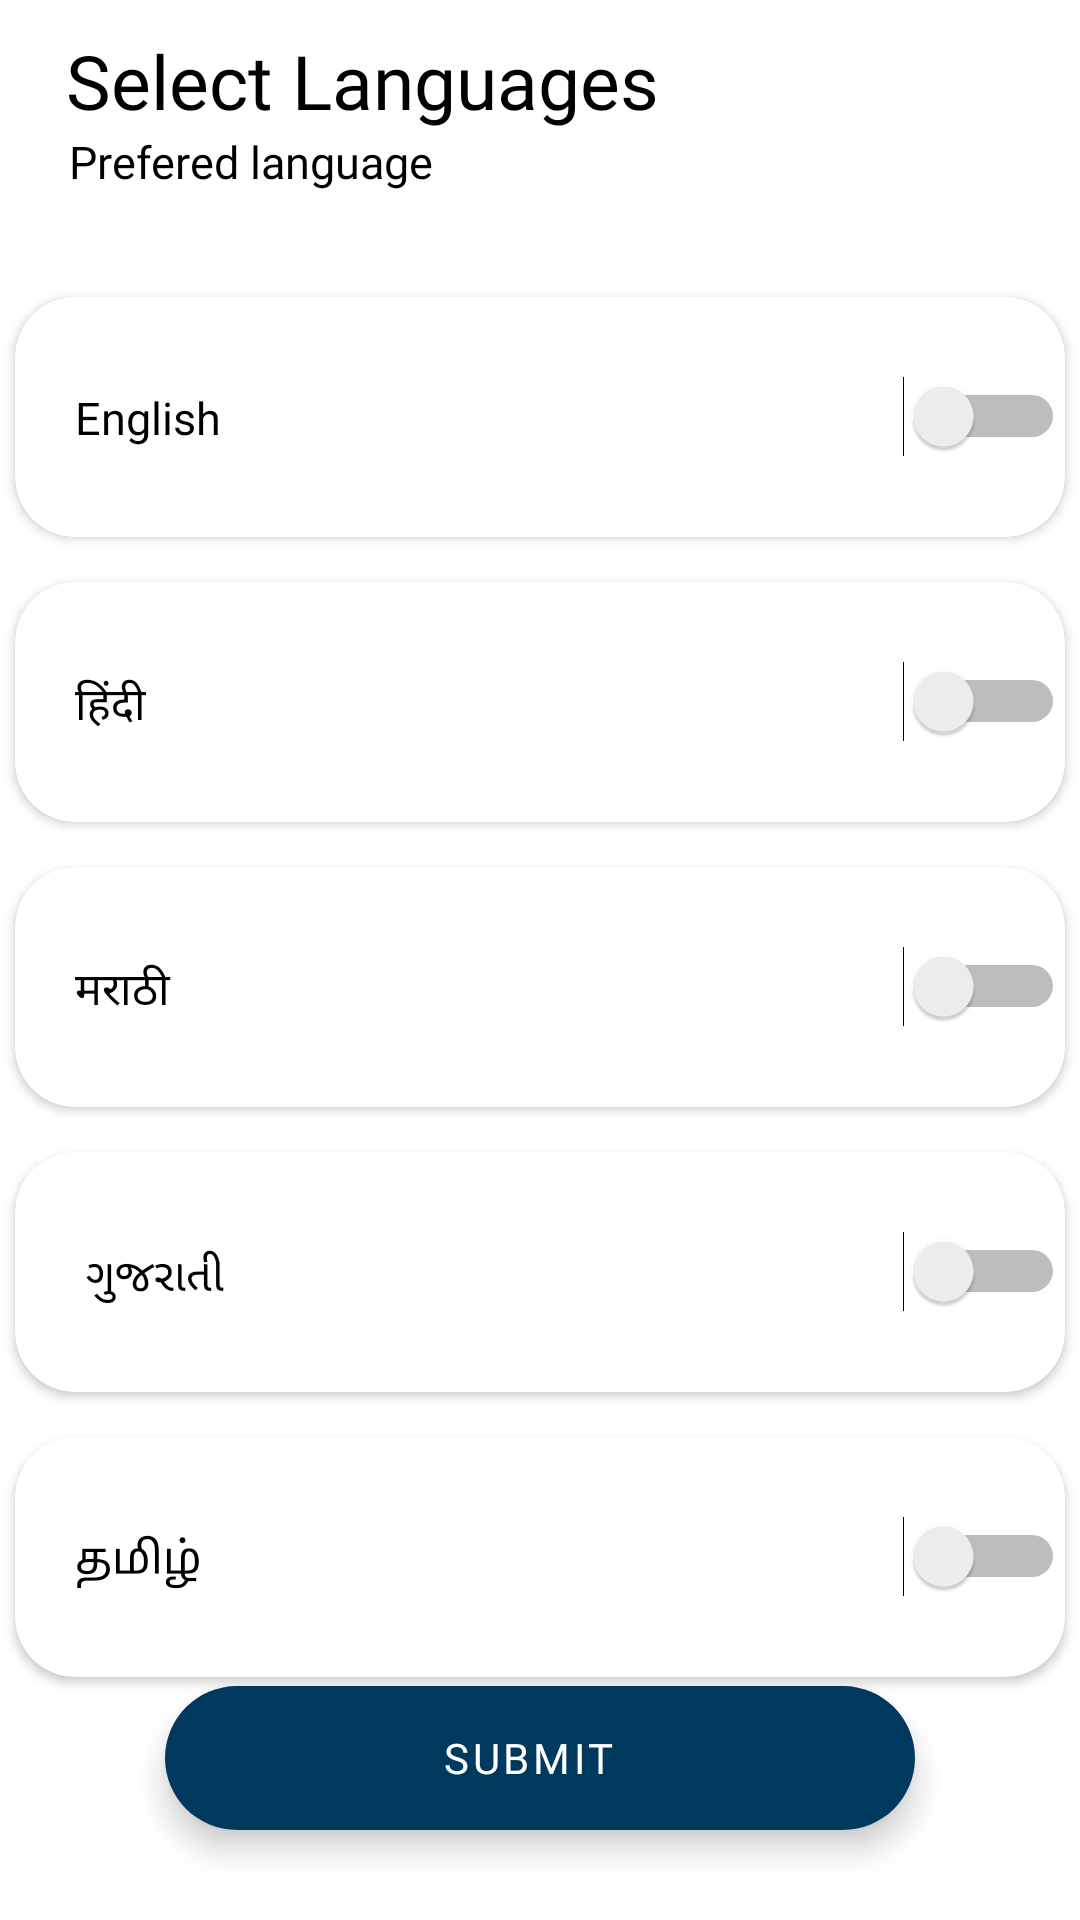

Write the Android layout XML for this screen, with the resource values it uses.
<!-- AndroidManifest.xml: application theme Theme.HelloMistriProvider -->
<!-- res/layout/activity_select_language.xml -->
<?xml version="1.0" encoding="utf-8"?>
<androidx.constraintlayout.widget.ConstraintLayout xmlns:android="http://schemas.android.com/apk/res/android"
    xmlns:app="http://schemas.android.com/apk/res-auto"
    xmlns:tools="http://schemas.android.com/tools"
    android:layout_width="match_parent"
    android:layout_height="match_parent"
    tools:context="com.hellomistri.hellomistriprovidern.View.Select_Language">



    <TextView
        android:id="@+id/SelectLanguages"
        android:layout_width="wrap_content"
        android:layout_height="wrap_content"
        android:text="Select Languages"
        android:layout_marginTop="10dp"
        android:layout_marginLeft="22dp"
        android:fontFamily="@font/popbold"
        android:textColor="@color/black"
        android:textSize="25dp"
        app:layout_constraintLeft_toLeftOf="parent"
        app:layout_constraintTop_toTopOf="parent"/>

    <TextView
        android:id="@+id/PreferedLanguage"
        android:layout_width="wrap_content"
        android:layout_height="wrap_content"
        android:text="Prefered language"
        app:layout_constraintLeft_toLeftOf="parent"
        android:layout_marginLeft="23dp"
        android:textColor="@color/black"
        android:textSize="15dp"
        android:fontFamily="@font/popsemi"
        app:layout_constraintTop_toBottomOf="@id/SelectLanguages"/>

    <View
        android:id="@+id/v1"
        android:layout_width="wrap_content"
        android:layout_height="30dp"
        app:layout_constraintTop_toBottomOf="@id/PreferedLanguage"
        tools:ignore="MissingConstraints" />

    <androidx.cardview.widget.CardView
        android:id="@+id/Card1"
        android:layout_width="350dp"
        android:layout_height="80dp"
        android:layout_marginTop="5dp"
        app:layout_constraintLeft_toLeftOf="parent"
        app:layout_constraintRight_toRightOf="parent"

        app:cardCornerRadius="20dp"
        android:elevation="50dp"
        app:layout_constraintTop_toBottomOf="@+id/v1">

      <TextView
          android:layout_width="wrap_content"
          android:layout_height="wrap_content"
          android:text="English"
          android:textSize="15dp"
          android:fontFamily="@font/popsemi"
          android:textColor="@color/black"
          android:layout_marginTop="30dp"
          android:layout_marginLeft="20dp"/>


        <Switch
            android:layout_width="wrap_content"
            android:layout_height="wrap_content"
            android:layout_gravity="right|center"/>


    </androidx.cardview.widget.CardView>


    <View
        android:id="@+id/v2"
        android:layout_width="wrap_content"
        android:layout_height="30dp"
        app:layout_constraintTop_toBottomOf="@id/Card1"
        tools:ignore="MissingConstraints" />

    <androidx.cardview.widget.CardView
        android:id="@+id/Card2"
        android:layout_width="350dp"
        android:layout_height="80dp"

        android:layout_marginTop="15dp"
        app:layout_constraintLeft_toLeftOf="parent"
        app:layout_constraintRight_toRightOf="parent"
        app:cardCornerRadius="20dp"
        android:elevation="50dp"
        app:layout_constraintTop_toBottomOf="@+id/Card1">

        <TextView
            android:layout_width="wrap_content"
            android:layout_height="wrap_content"
            android:text="हिंदी"
            android:textSize="15dp"
            android:fontFamily="@font/popsemi"
            android:textColor="@color/black"
            android:layout_marginTop="30dp"
            android:layout_marginLeft="20dp"/>


        <Switch
            android:layout_width="wrap_content"
            android:layout_height="wrap_content"
            android:layout_gravity="right|center"/>


    </androidx.cardview.widget.CardView>


    <androidx.cardview.widget.CardView
        android:id="@+id/Card3"
        android:layout_width="350dp"
        android:layout_height="80dp"

        android:layout_marginTop="15dp"
        app:layout_constraintLeft_toLeftOf="parent"
        app:layout_constraintRight_toRightOf="parent"
        app:cardCornerRadius="20dp"
        android:elevation="50dp"
        app:layout_constraintTop_toBottomOf="@+id/Card2">

        <TextView
            android:layout_width="wrap_content"
            android:layout_height="wrap_content"
            android:text="मराठी "
            android:textSize="15dp"
            android:fontFamily="@font/popsemi"
            android:textColor="@color/black"
            android:layout_marginTop="30dp"
            android:layout_marginLeft="20dp"/>


        <Switch
            android:layout_width="wrap_content"
            android:layout_height="wrap_content"
            android:layout_gravity="right|center"/>


    </androidx.cardview.widget.CardView>

    <androidx.cardview.widget.CardView
        android:id="@+id/Card4"
        android:layout_width="350dp"
        android:layout_height="80dp"

        android:layout_marginTop="15dp"
        app:layout_constraintLeft_toLeftOf="parent"
        app:layout_constraintRight_toRightOf="parent"
        app:cardCornerRadius="20dp"
        android:elevation="50dp"
        app:layout_constraintTop_toBottomOf="@+id/Card3">

        <TextView
            android:layout_width="wrap_content"
            android:layout_height="wrap_content"
            android:text=" ગુજરાતી"
            android:textSize="15dp"
            android:fontFamily="@font/popsemi"
            android:textColor="@color/black"
            android:layout_marginTop="30dp"
            android:layout_marginLeft="20dp"/>


        <Switch
            android:layout_width="wrap_content"
            android:layout_height="wrap_content"
            android:layout_gravity="right|center"/>


    </androidx.cardview.widget.CardView>



    <androidx.cardview.widget.CardView
        android:id="@+id/Card5"
        android:layout_width="350dp"
        android:layout_height="80dp"

        android:layout_marginTop="15dp"
        app:layout_constraintLeft_toLeftOf="parent"
        app:layout_constraintRight_toRightOf="parent"
        app:cardCornerRadius="20dp"
        android:elevation="50dp"
        app:layout_constraintTop_toBottomOf="@+id/Card4">

        <TextView
            android:layout_width="wrap_content"
            android:layout_height="wrap_content"
            android:text="தமிழ்"
            android:textSize="15dp"
            android:fontFamily="@font/popsemi"
            android:textColor="@color/black"
            android:layout_marginTop="30dp"
            android:layout_marginLeft="20dp"/>


        <Switch
            android:layout_width="wrap_content"
            android:layout_height="wrap_content"
            android:layout_gravity="right|center"/>


    </androidx.cardview.widget.CardView>






    <com.google.android.material.floatingactionbutton.ExtendedFloatingActionButton
        android:layout_width="250dp"
        android:id="@+id/submitLang"
        android:layout_height="wrap_content"
        android:text="Submit"
        android:gravity="center"
        android:textColor="@color/white"
        android:fontFamily="@font/popbold"
        android:layout_marginBottom="30dp"
        app:layout_constraintLeft_toLeftOf="parent"
        app:layout_constraintRight_toRightOf="parent"
        app:layout_constraintBottom_toBottomOf="parent"/>






</androidx.constraintlayout.widget.ConstraintLayout>
<!-- resources referenced by this layout -->
<resources>
  <color name="black">#FF000000</color>
  <color name="white">#FFFFFFFF</color>
  <style name="Theme.HelloMistriProvider" parent="Theme.MaterialComponents.DayNight.DarkActionBar">
          
          <item name="colorPrimary">@color/purple_500</item>
          <item name="colorPrimaryVariant">@color/purple_700</item>
          <item name="colorOnPrimary">@color/white</item>
          
          <item name="colorSecondary">@color/teal_200</item>
          <item name="colorSecondaryVariant">@color/teal_700</item>
          <item name="colorOnSecondary">@color/black</item>
          
          <item name="android:statusBarColor" tools:targetApi="l">@color/primary_color_light_blue</item>
          
      </style>
  <color name="purple_500">#00395e</color>
  <color name="purple_700">#00395e</color>
  <color name="teal_200">#00395e</color>
  <color name="teal_700">#FF018786</color>
  <color name="primary_color_light_blue">#00395e</color>
</resources>
